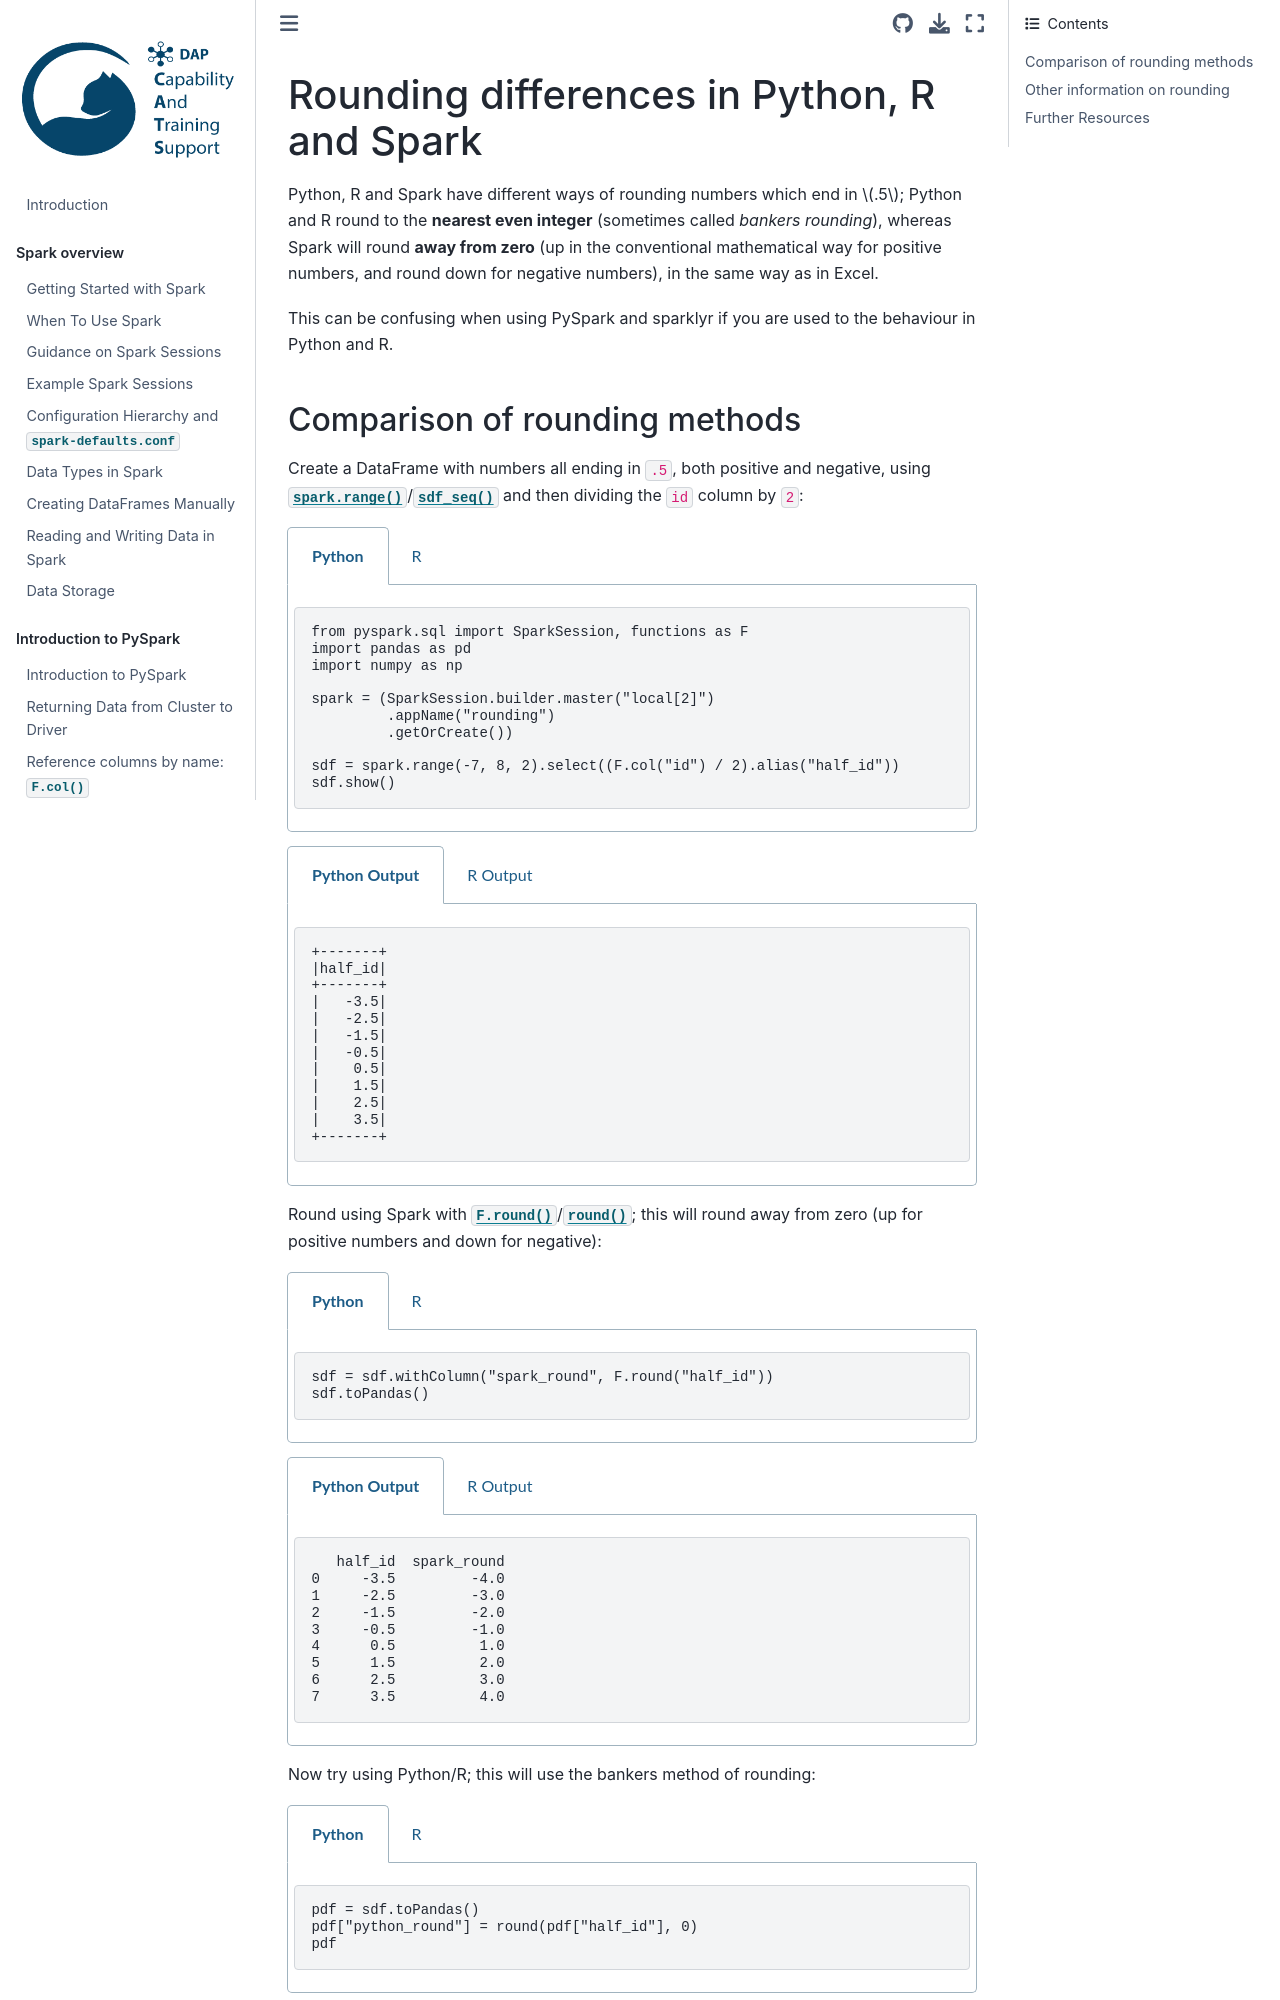

repository: best-practice-and-impact/ons-spark · page: spark-functions/rounding.html · generator: jekyll

## Rounding differences in Python, R and Spark

Python, R and Spark have different ways of rounding numbers which end in $.5$; Python and R round to the **nearest even integer** (sometimes called *bankers rounding*), whereas Spark will round **away from zero** (up in the conventional mathematical way for positive numbers, and round down for negative numbers), in the same way as in Excel.

This can be confusing when using PySpark and sparklyr if you are used to the behaviour in Python and R.

### Comparison of rounding methods

Create a DataFrame with numbers all ending in `.5`, both positive and negative, using [`spark.range()`](https://spark.apache.org/docs/latest/api/python/reference/pyspark.sql/api/pyspark.sql.SparkSession.range.html)/[`sdf_seq()`](https://spark.rstudio.com/packages/sparklyr/latest/reference/sdf_seq.html) and then dividing the `id` column by `2`:
````{tabs}
```{code-tab} py
from pyspark.sql import SparkSession, functions as F
import pandas as pd
import numpy as np

spark = (SparkSession.builder.master("local[2]")
         .appName("rounding")
         .getOrCreate())

sdf = spark.range(-7, 8, 2).select((F.col("id") / 2).alias("half_id"))
sdf.show()
```

```{code-tab} r R

library(sparklyr)
library(dplyr)

sc <- sparklyr::spark_connect(
    master = "local[2]",
    app_name = "rounding",
    config = sparklyr::spark_config())

sdf <- sparklyr:::sdf_seq(sc, -7, 8, 2) %>%
    sparklyr::mutate(half_id = id / 2) %>%
    sparklyr::select(half_id)
    
sdf %>%
    sparklyr::collect() %>%
    print()

```
````

````{tabs}

```{code-tab} plaintext Python Output
+-------+
|half_id|
+-------+
|   -3.5|
|   -2.5|
|   -1.5|
|   -0.5|
|    0.5|
|    1.5|
|    2.5|
|    3.5|
+-------+
```

```{code-tab} plaintext R Output
# A tibble: 8 × 1
  half_id
    <dbl>
1    -3.5
2    -2.5
3    -1.5
4    -0.5
5     0.5
6     1.5
7     2.5
8     3.5
```
````
Round using Spark with [`F.round()`](https://spark.apache.org/docs/latest/api/python/reference/pyspark.sql/api/pyspark.sql.functions.round.html)/[`round()`](https://spark.apache.org/docs/latest/api/sql/index.html#round); this will round away from zero (up for positive numbers and down for negative):
````{tabs}
```{code-tab} py
sdf = sdf.withColumn("spark_round", F.round("half_id"))
sdf.toPandas()
```

```{code-tab} r R

sdf <- sdf %>%
    sparklyr::mutate(spark_round = round(half_id))

sdf %>%
    sparklyr::collect() %>%
    print()

```
````

````{tabs}

```{code-tab} plaintext Python Output
   half_id  spark_round
0     -3.5         -4.0
1     -2.5         -3.0
2     -1.5         -2.0
3     -0.5         -1.0
4      0.5          1.0
5      1.5          2.0
6      2.5          3.0
7      3.5          4.0
```

```{code-tab} plaintext R Output
